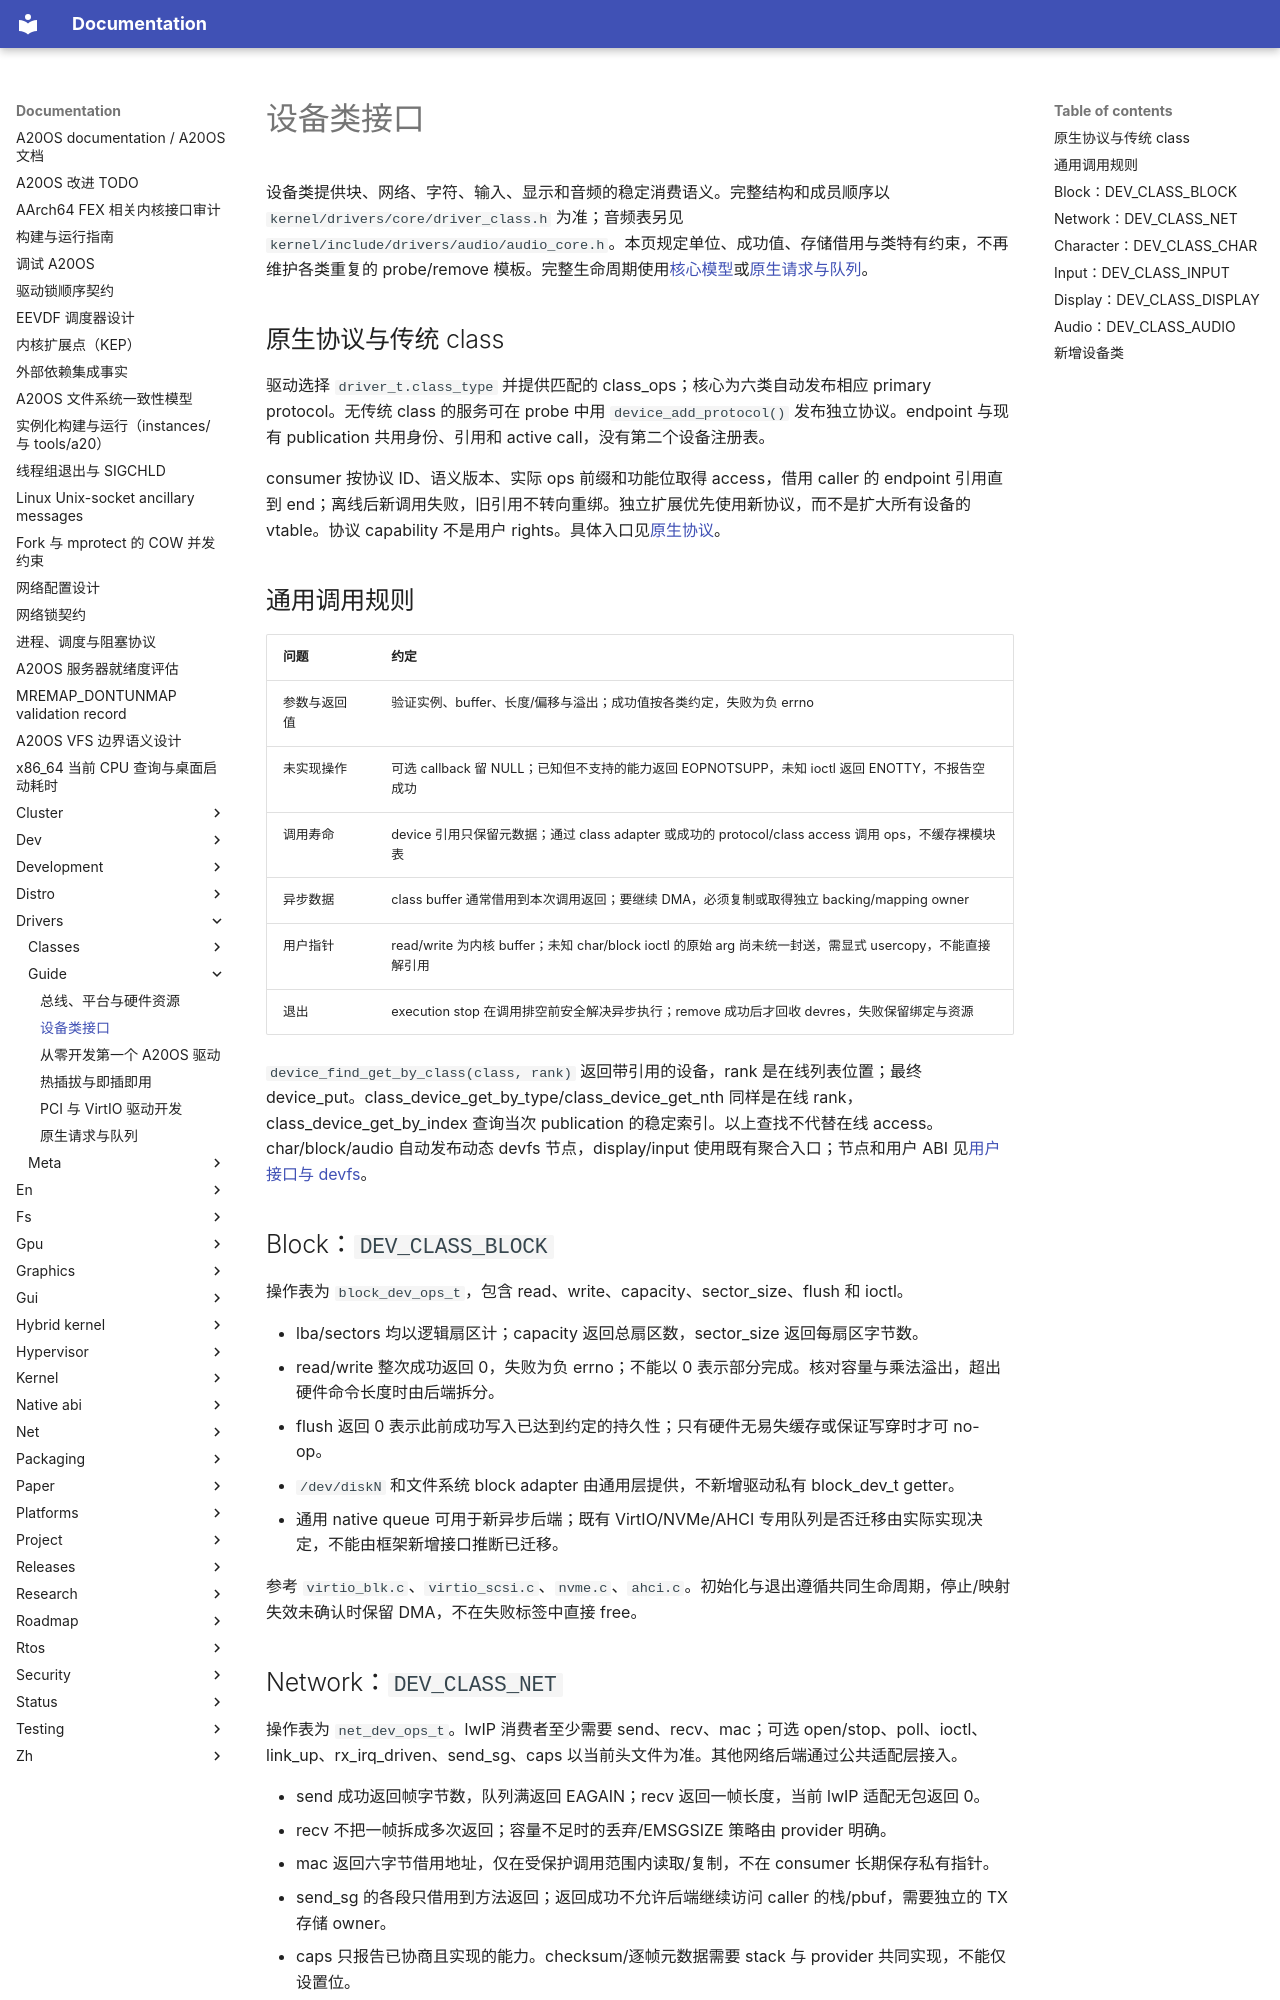

repository: fQwQf/A20OS · page: drivers/guide/device-classes/index.html · generator: mkdocs

# 设备类接口

设备类提供块、网络、字符、输入、显示和音频的稳定消费语义。完整结构和成员顺序以 `kernel/drivers/core/driver_class.h` 为准；音频表另见 `kernel/include/drivers/audio/audio_core.h`。本页规定单位、成功值、存储借用与类特有约束，不再维护各类重复的 probe/remove 模板。完整生命周期使用[核心模型](core-model.md#可编译的-pci-网络驱动骨架)或[原生请求与队列](request-queues.md#接入骨架)。

## 原生协议与传统 class

驱动选择 `driver_t.class_type` 并提供匹配的 class_ops；核心为六类自动发布相应 primary protocol。无传统 class 的服务可在 probe 中用 `device_add_protocol()` 发布独立协议。endpoint 与现有 publication 共用身份、引用和 active call，没有第二个设备注册表。

consumer 按协议 ID、语义版本、实际 ops 前缀和功能位取得 access，借用 caller 的 endpoint 引用直到 end；离线后新调用失败，旧引用不转向重绑。独立扩展优先使用新协议，而不是扩大所有设备的 vtable。协议 capability 不是用户 rights。具体入口见[原生协议](core-model.md#原生协议组合能力而非扩大全局-vtable)。

## 通用调用规则

| 问题 | 约定 |
|---|---|
| 参数与返回值 | 验证实例、buffer、长度/偏移与溢出；成功值按各类约定，失败为负 errno |
| 未实现操作 | 可选 callback 留 NULL；已知但不支持的能力返回 EOPNOTSUPP，未知 ioctl 返回 ENOTTY，不报告空成功 |
| 调用寿命 | device 引用只保留元数据；通过 class adapter 或成功的 protocol/class access 调用 ops，不缓存裸模块表 |
| 异步数据 | class buffer 通常借用到本次调用返回；要继续 DMA，必须复制或取得独立 backing/mapping owner |
| 用户指针 | read/write 为内核 buffer；未知 char/block ioctl 的原始 arg 尚未统一封送，需显式 usercopy，不能直接解引用 |
| 退出 | execution stop 在调用排空前安全解决异步执行；remove 成功后才回收 devres，失败保留绑定与资源 |

`device_find_get_by_class(class, rank)` 返回带引用的设备，rank 是在线列表位置；最终 device_put。class_device_get_by_type/class_device_get_nth 同样是在线 rank，class_device_get_by_index 查询当次 publication 的稳定索引。以上查找不代替在线 access。char/block/audio 自动发布动态 devfs 节点，display/input 使用既有聚合入口；节点和用户 ABI 见[用户接口与 devfs](../classes/userspace-and-devfs.md)。

## Block：`DEV_CLASS_BLOCK`

操作表为 `block_dev_ops_t`，包含 read、write、capacity、sector_size、flush 和 ioctl。

- lba/sectors 均以逻辑扇区计；capacity 返回总扇区数，sector_size 返回每扇区字节数。
- read/write 整次成功返回 0，失败为负 errno；不能以 0 表示部分完成。核对容量与乘法溢出，超出硬件命令长度时由后端拆分。
- flush 返回 0 表示此前成功写入已达到约定的持久性；只有硬件无易失缓存或保证写穿时才可 no-op。
- `/dev/diskN` 和文件系统 block adapter 由通用层提供，不新增驱动私有 block_dev_t getter。
- 通用 native queue 可用于新异步后端；既有 VirtIO/NVMe/AHCI 专用队列是否迁移由实际实现决定，不能由框架新增接口推断已迁移。

参考 `virtio_blk.c`、`virtio_scsi.c`、`nvme.c`、`ahci.c`。初始化与退出遵循共同生命周期，停止/映射失效未确认时保留 DMA，不在失败标签中直接 free。
